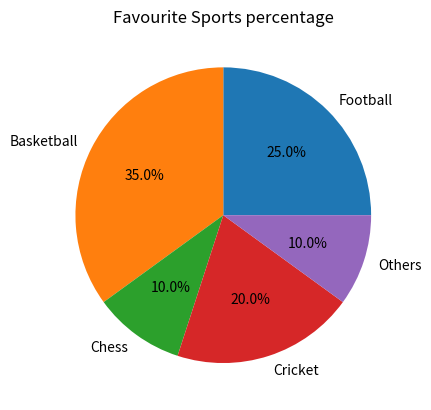

Write the Python code that produced this figure.
import matplotlib.pyplot as plt

plt.title('Favourite Sports percentage')

# Sample data and labels
categories = ['Football', 'Basketball', 'Chess', 'Cricket', 'Others']
values = [25, 35, 10, 20, 10]

# Create a pie chart
plt.pie(values, labels=categories, autopct='%1.1f%%')

plt.show()